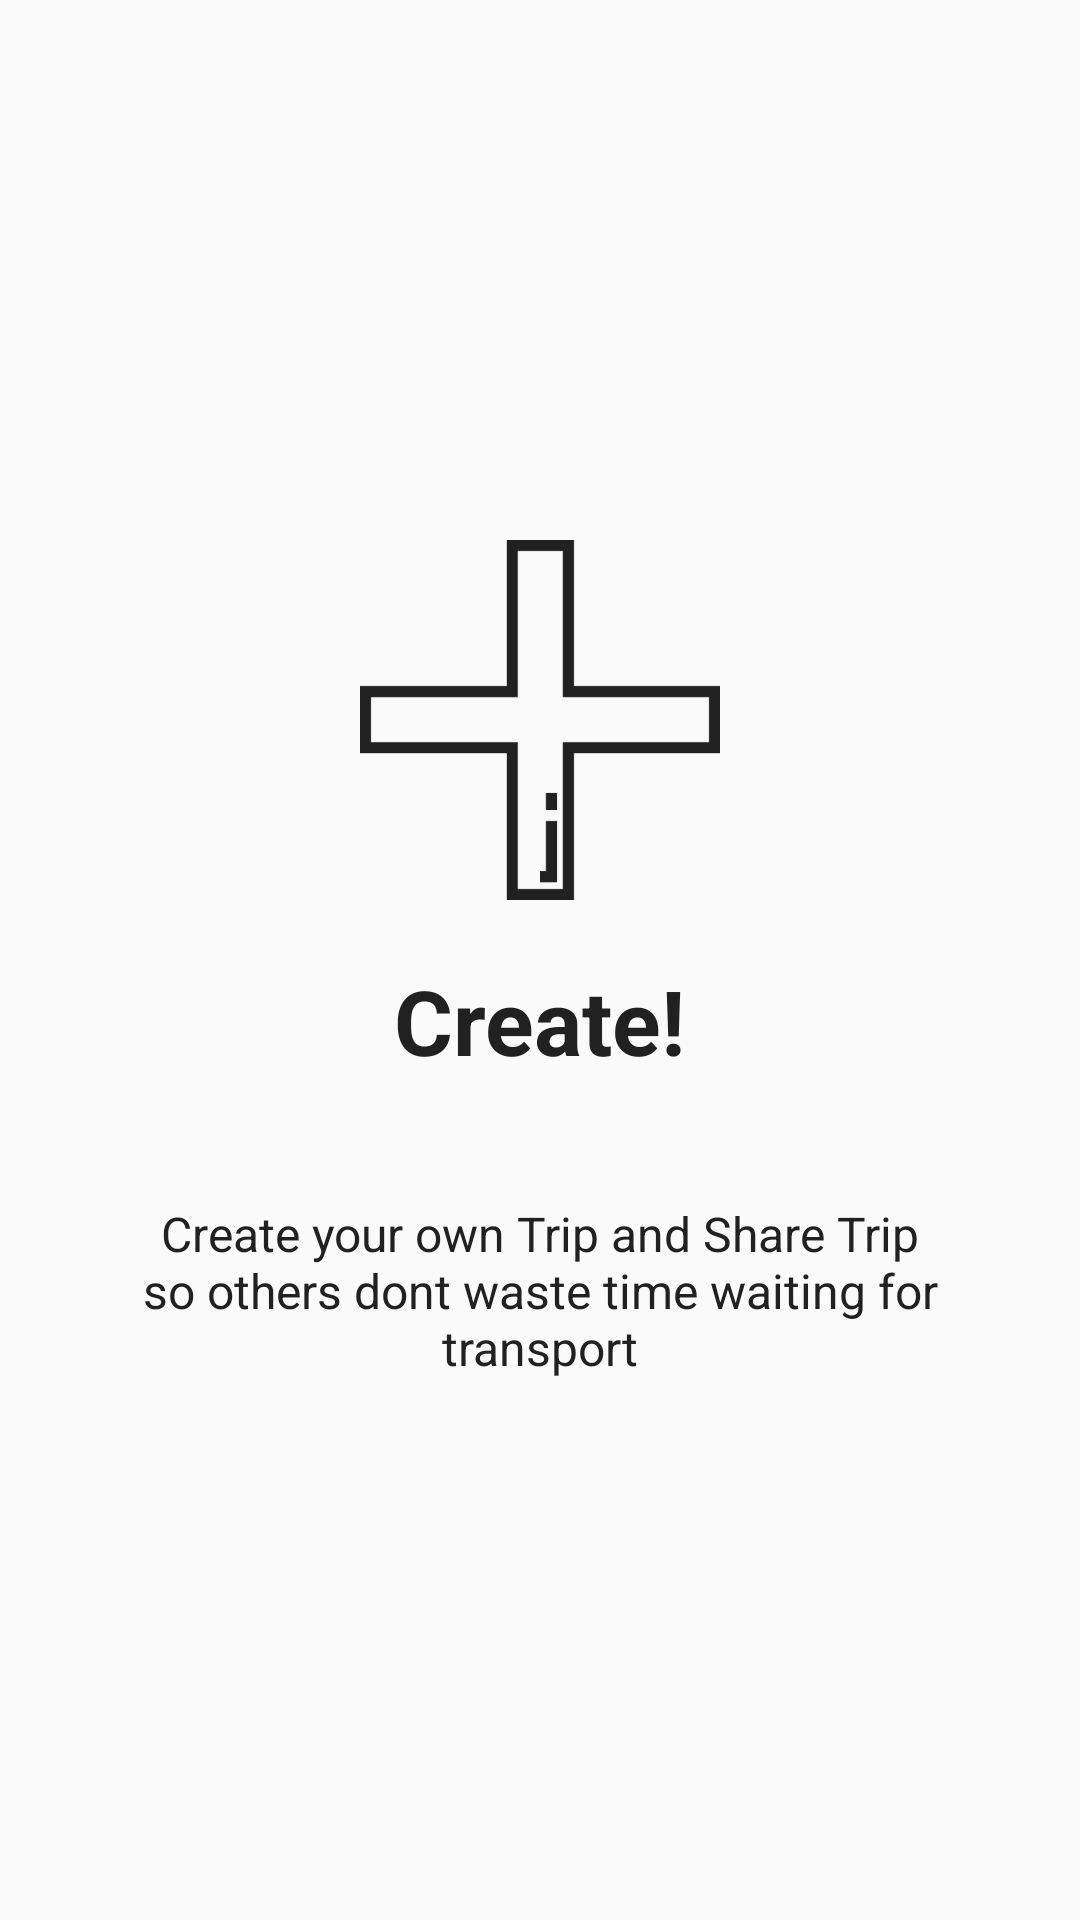

Android layout source for this screen:
<!-- AndroidManifest.xml: application theme AppTheme -->
<!-- res/layout/on_board3.xml -->
<?xml version="1.0" encoding="utf-8"?>
<RelativeLayout xmlns:android="http://schemas.android.com/apk/res/android"
    android:layout_width="match_parent"
    android:layout_height="match_parent"
    >

    <LinearLayout
        android:layout_width="wrap_content"
        android:layout_height="wrap_content"
        android:layout_centerInParent="true"
        android:gravity="center_horizontal"
        android:orientation="vertical">

        <ImageView
            android:layout_width="@dimen/img_width_height"
            android:layout_height="@dimen/img_width_height"
            android:src="@drawable/plus2" />

        <TextView
            android:layout_width="wrap_content"
            android:layout_height="wrap_content"
            android:text="@string/slide_3_title"
            android:padding="20dp"
            android:textColor="@color/colorAccent"
            android:textSize="@dimen/slide_title"
            android:textStyle="bold" />

        <TextView
            android:layout_width="wrap_content"
            android:layout_height="wrap_content"
            android:layout_marginTop="20dp"
            android:fontFamily="sans-serif-bold"
            android:paddingLeft="@dimen/desc_padding"
            android:paddingRight="@dimen/desc_padding"
            android:text="@string/slide_3_desc"
            android:textAlignment="center"
            android:textColor="@color/colorAccent"
            android:textSize="@dimen/slide_desc" />

    </LinearLayout>
</RelativeLayout>
<!-- resources referenced by this layout -->
<resources>
  <color name="colorAccent">#212121</color>
  <dimen name="desc_padding">40dp</dimen>
  <dimen name="img_width_height">120dp</dimen>
  <dimen name="slide_desc">16dp</dimen>
  <dimen name="slide_title">30dp</dimen>
  <!-- drawable plus2: png bitmap (drawable, 2226 bytes) -->
  <string name="slide_3_desc">Create your own Trip and Share Trip so others dont waste time waiting for transport</string>
  <string name="slide_3_title">Create!</string>
  <style name="AppTheme" parent="Theme.AppCompat.Light.NoActionBar">
          
          <item name="colorPrimary">@color/colorPrimary</item>
          <item name="colorPrimaryDark">@color/colorPrimaryDark</item>
          <item name="colorAccent">@color/colorAccent</item>
      </style>
  <color name="colorPrimary">#F5F5F5</color>
  <color name="colorPrimaryDark">#F5F5F5</color>
</resources>
